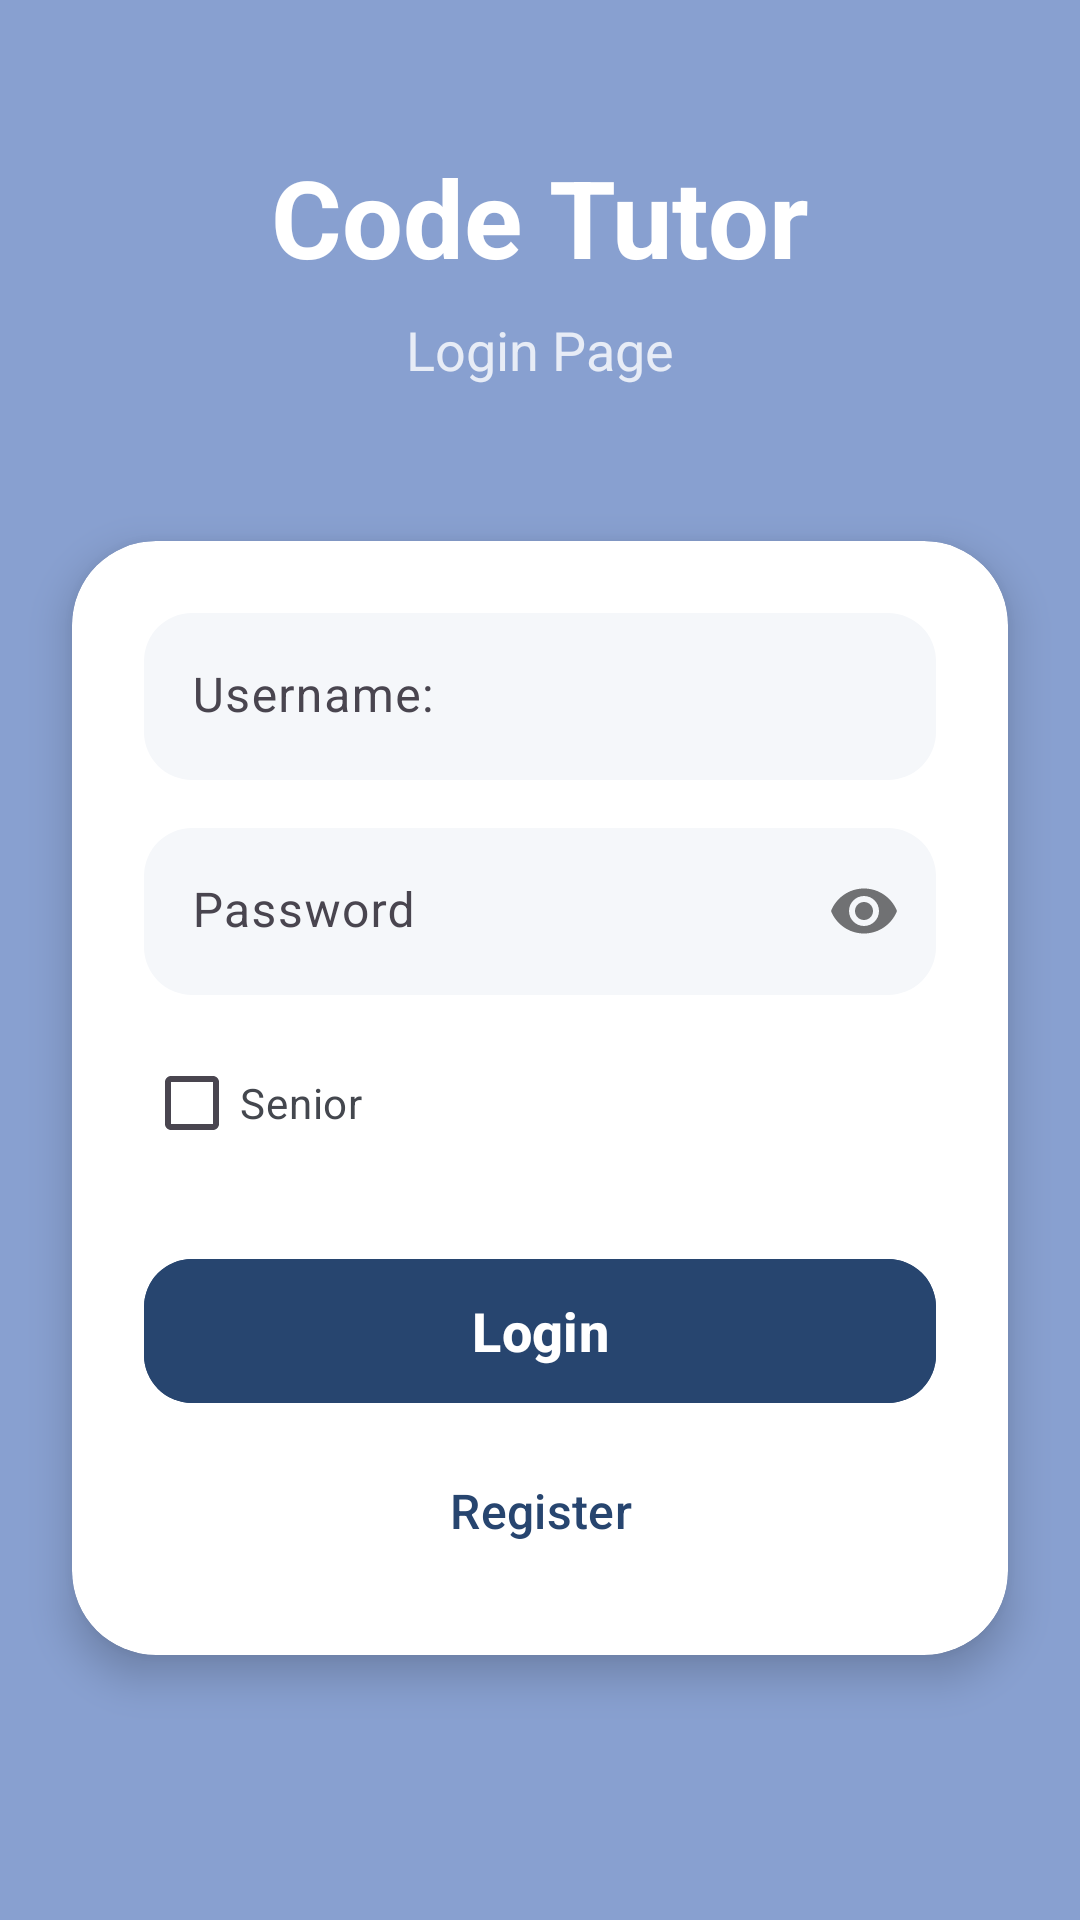

The Android layout XML behind this screen, and the referenced resources:
<!-- AndroidManifest.xml: application theme Theme.Interfaces -->
<!-- res/layout/activity_main.xml -->
<?xml version="1.0" encoding="utf-8"?>
<androidx.constraintlayout.widget.ConstraintLayout xmlns:android="http://schemas.android.com/apk/res/android"
    xmlns:app="http://schemas.android.com/apk/res-auto"
    xmlns:tools="http://schemas.android.com/tools"
    android:id="@+id/main"
    android:layout_width="match_parent"
    android:layout_height="match_parent"
    android:background="@color/secondary_blue">

    <LinearLayout
        android:id="@+id/headerLayout"
        android:layout_width="match_parent"
        android:layout_height="wrap_content"
        android:gravity="center"
        android:orientation="vertical"
        android:paddingTop="48dp"
        app:layout_constraintTop_toTopOf="parent">

        <TextView
            android:id="@+id/CodeTutor"
            android:layout_width="wrap_content"
            android:layout_height="wrap_content"
            android:text="@string/code_tutor"
            android:textColor="@color/white"
            android:textSize="36sp"
            android:textStyle="bold" />

        <TextView
            android:id="@+id/loginPage"
            android:layout_width="wrap_content"
            android:layout_height="wrap_content"
            android:layout_marginTop="8dp"
            android:text="@string/login_page"
            android:textColor="@color/white"
            android:textSize="18sp"
            android:alpha="0.8" />
    </LinearLayout>

    <com.google.android.material.card.MaterialCardView
        android:layout_width="match_parent"
        android:layout_height="wrap_content"
        android:layout_margin="24dp"
        app:cardBackgroundColor="@color/white"
        app:cardCornerRadius="28dp"
        app:cardElevation="8dp"
        app:layout_constraintBottom_toBottomOf="parent"
        app:layout_constraintTop_toBottomOf="@id/headerLayout"
        app:layout_constraintVertical_bias="0.3"
        app:strokeWidth="0dp">

        <LinearLayout
            android:layout_width="match_parent"
            android:layout_height="wrap_content"
            android:orientation="vertical"
            android:padding="24dp">

            <com.google.android.material.textfield.TextInputLayout
                android:id="@+id/UsernameLayout"
                style="@style/Widget.Material3.TextInputLayout.FilledBox"
                android:layout_width="match_parent"
                android:layout_height="wrap_content"
                android:hint="@string/username"
                app:boxBackgroundColor="@color/light_gray"
                app:boxCornerRadiusBottomEnd="16dp"
                app:boxCornerRadiusBottomStart="16dp"
                app:boxCornerRadiusTopEnd="16dp"
                app:boxCornerRadiusTopStart="16dp"
                app:boxStrokeWidth="0dp"
                app:startIconDrawable="@drawable/outline_account_circle_24">

                <com.google.android.material.textfield.TextInputEditText
                    android:id="@+id/Username"
                    android:layout_width="match_parent"
                    android:layout_height="wrap_content"
                    android:inputType="text"
                    android:textColor="@color/text_main" />
            </com.google.android.material.textfield.TextInputLayout>

            <com.google.android.material.textfield.TextInputLayout
                android:id="@+id/PasswordLayout"
                style="@style/Widget.Material3.TextInputLayout.FilledBox"
                android:layout_width="match_parent"
                android:layout_height="wrap_content"
                android:layout_marginTop="16dp"
                android:hint="@string/password"
                app:boxBackgroundColor="@color/light_gray"
                app:boxCornerRadiusBottomEnd="16dp"
                app:boxCornerRadiusBottomStart="16dp"
                app:boxCornerRadiusTopEnd="16dp"
                app:boxCornerRadiusTopStart="16dp"
                app:boxStrokeWidth="0dp"
                app:passwordToggleEnabled="true"
                app:startIconDrawable="@drawable/lock"> 

                <com.google.android.material.textfield.TextInputEditText
                    android:id="@+id/Password"
                    android:layout_width="match_parent"
                    android:layout_height="wrap_content"
                    android:inputType="textPassword"
                    android:textColor="@color/text_main" />
            </com.google.android.material.textfield.TextInputLayout>

            <CheckBox
                android:id="@+id/Senior"
                android:layout_width="wrap_content"
                android:layout_height="wrap_content"
                android:layout_marginTop="12dp"
                android:text="@string/senior"
                android:textColor="@color/text_secondary" />

            <com.google.android.material.button.MaterialButton
                android:id="@+id/LoginButton"
                android:layout_width="match_parent"
                android:layout_height="56dp"
                android:layout_marginTop="24dp"
                android:backgroundTint="@color/primary_blue"
                android:text="@string/login"
                android:textAllCaps="false"
                android:textColor="@color/white"
                android:textSize="18sp"
                android:textStyle="bold"
                app:cornerRadius="16dp" />

            <com.google.android.material.button.MaterialButton
                android:id="@+id/RegisterButton"
                style="@style/Widget.Material3.Button.TextButton"
                android:layout_width="match_parent"
                android:layout_height="wrap_content"
                android:layout_marginTop="8dp"
                android:text="@string/register"
                android:textAllCaps="false"
                android:textColor="@color/primary_blue"
                android:textSize="16sp" />

        </LinearLayout>
    </com.google.android.material.card.MaterialCardView>

</androidx.constraintlayout.widget.ConstraintLayout>
<!-- resources referenced by this layout -->
<resources>
  <color name="light_gray">#F5F7FA</color>
  <color name="primary_blue">#27456F</color>
  <color name="secondary_blue">#88A0D0</color>
  <color name="text_main">#1A1C1E</color>
  <color name="text_secondary">#44474E</color>
  <color name="white">#FFFFFFFF</color>
  <string name="code_tutor">Code Tutor</string>
  <string name="login">Login</string>
  <string name="login_page">Login Page</string>
  <string name="password">Password</string>
  <string name="register">Register</string>
  <string name="senior">Senior</string>
  <string name="username">Username:</string>
  <style name="Theme.Interfaces" parent="Base.Theme.Interfaces" />
  <style name="Base.Theme.Interfaces" parent="Theme.Material3.DayNight.NoActionBar">
          
          
      </style>
</resources>
